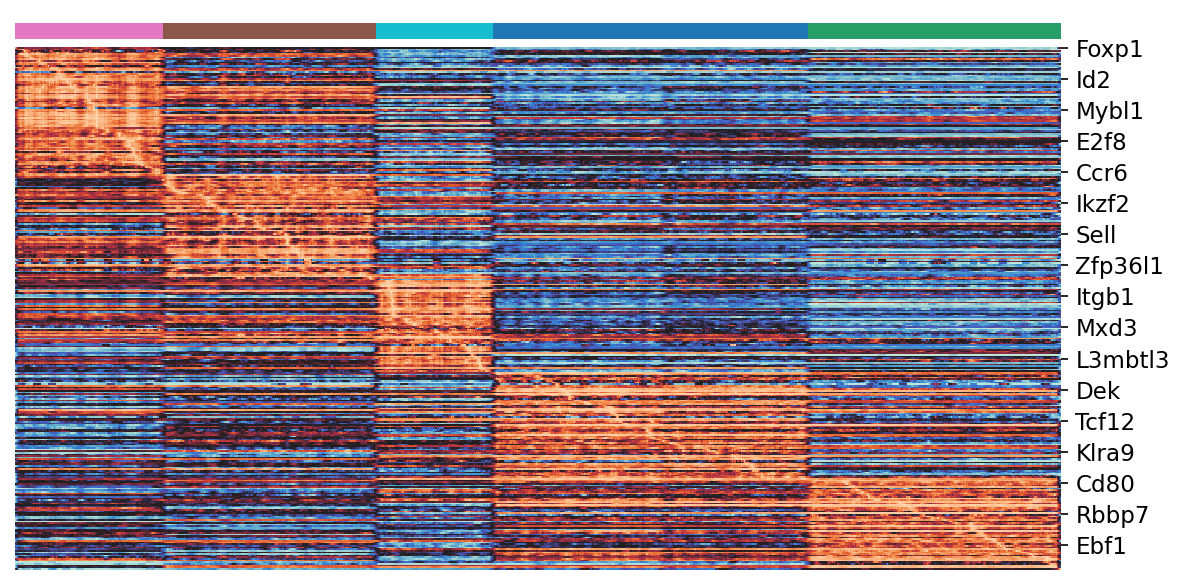

Data behind this chart, as committed beside it:
, AllAct_P2, AllAct_P6, AllAct_P8, AllAct_P9, AllAct_P10
Foxp1, -0.06598, -0.08328, -0.0815, -0.1196, -0.1238
Id3, 0.001246, 0.0009519, 0.0001868, 0.0003695, 0.0001961
Fbxo17, -0.002, -0.00264, -0.008469, -0.00174, -0.001259
Batf3, 0.117, 0.06616, 0.01893, 0.07842, 0.00158
Pdcd1, 0.316, 0.2911, 0.104, 0.2055, 0.2255
Crtam, 0.1117, 0.08591, -0.1128, -0.132, -0.1318
Btg2, 0.4602, -0.2075, -0.05575, -0.2665, -0.07964
Il21r, 0.0956, 0.03918, -0.05784, -0.008243, 0.08305
Il23r, 0.02105, 0.01016, 0.007403, 0.01916, 0.01727
Gtf2ird1, 0.01652, 0.008393, 0.009639, 0.009767, 0.004388
Hells, 0.1026, -0.005338, -0.1387, -0.1129, -0.113
Maml3, 0.00197, 0.0006799, 0.0003913, 0.0005558, 0.0004892
Hnrnpd, 0.01139, -0.2242, -0.3758, -0.3837, -0.3873
Spn, 0.114, 0.08588, 0.06085, 0.0009642, 0.026
Ighm, 0.2817, 0.2621, 0.2749, 0.2782, 0.1767
Eng, 0.008471, 0.003227, 0.0002252, 0.0002271, 8.03320615251723e-05
Kntc1, 0.04258, 0.02521, 0.01934, 0.01866, 0.01927
Mbd4, 0.01821, 0.01027, -0.009747, -0.007272, -0.01384
Cenpk, 0.08267, 0.03061, 0.00449, -0.007113, -0.009243
Id2, 0.9799, 0.6447, 0.09897, -0.3004, -0.4267
Pml, 0.03053, 0.02655, 0.01602, -0.004597, -0.03097
Itgb2, 0.4291, 0.07956, 0.01638, -0.3161, 0.154
Snrpd1, 0.09237, -0.0772, -0.1621, -0.1494, -0.1516
Ighd, 0.02555, 0.01114, -0.006641, 0.0001271, -8.972370460769865e-05
Fosb, 0.3495, 0.3643, 0.2309, 0.1894, 0.1435
Itga4, 1.281, 1.202, 0.7932, 0.5915, 0.4128
Lair1, 0.05194, 0.05057, 0.002843, -0.00567, -0.02283
Pcmt1, 0.06036, 0.04177, -0.008654, -0.02161, 0.03536
Tnfsf8, 0.2183, 0.1999, -0.07248, -0.03211, -0.004963
S1pr1, 0.3312, 0.3352, 0.06427, -0.3391, -0.369
Cd28, 0.6, 0.4988, 0.6116, 0.0491, 0.218
Rbl1, 0.06795, 0.06004, 0.04063, -0.05184, -0.0515
Dnajc2, -0.03812, -0.1057, -0.2805, -0.2415, -0.2828
Ccr7, 0.8075, 0.6224, 0.1252, 0.699, 0.1713
Tnfrsf4, 0.1659, 0.1467, 0.09989, 0.01483, 0.01632
Tnf, 0.02436, -0.0009581, -0.01127, -0.0004802, 0.004336
Cd47, 0.5505, 0.2459, 0.1838, -0.1193, -0.3045
Pbx1, 2.7607815799556098e-05, 1.5708232721510075e-05, 4.231350065459272e-06, 3.204635313731061e-05, 4.551426950994556e-05
Mybl1, 0.0167, 0.01487, 0.01349, 0.009684, 0.0005591
Cbx5, 0.1339, -0.01943, -0.0415, -0.08049, -0.06298
Cd9, 0.2523, 0.03044, -0.1412, -0.1036, -0.06109
Cd44, 0.2252, 0.2225, 0.09548, 0.053, -0.1365
Jaml, 0.1169, 0.09401, -0.04832, -0.07906, 0.08283
Klf6, 1.247, 0.757, -0.2538, 0.888, 0.888
Daxx, 0.06844, 0.05844, 0.03359, 0.009123, 0.0528
Icos, 0.3331, 0.2482, 0.1874, -0.05387, 0.2409
Ctla4, 0.5478, 0.5248, 0.5769, -0.2701, -0.161
Hnrnpul1, 0.0615, 0.01192, -0.04769, 0.02165, 0.0324
Foxm1, 0.03356, 0.002896, 0.01752, 0.02016, 0.01495
Polr2f, 0.02674, -0.1325, -0.1826, -0.1613, -0.1509
Tshz2, 0.007844, 0.00581, 0.006488, 0.005211, 0.001977
Espl1, 0.06541, 0.005233, 0.0394, 0.009068, 0.00472
Hmmr, 0.8253, -0.4018, 0.4964, 0.1167, 0.3029
Cd22, 0.03162, 0.01047, 0.001785, 0.02136, -0.000666
Klrb1c, 0.09148, 0.03134, -0.1494, -0.03806, -0.1802
Ikzf3, 0.105, 0.01586, 0.07415, 0.08596, 0.08544
E2f1, 0.1172, 0.09584, -0.01245, 0.08409, 0.05604
E2f8, 0.06554, -0.05511, 0.00627, -0.01014, -0.003443
Uhrf1, 0.07924, -0.1146, -0.09536, -0.03474, -0.01083
Nr4a2, 0.2313, 0.2196, 0.2175, 0.1304, 0.1793
... 260 more rows
